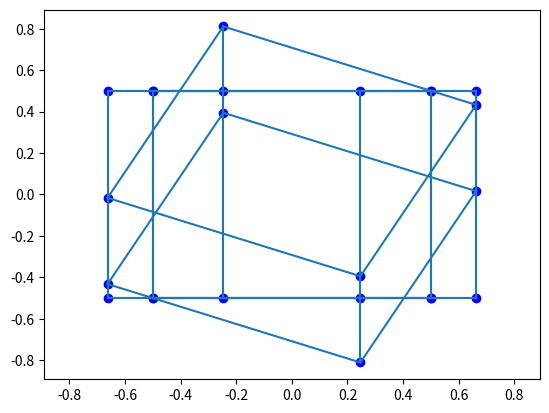

Generate this figure with matplotlib:
from math import sin, cos
# inported below within methods
# import matplotlib.pyplot as plt
# import matplotlib.lines as mlines


class Point2d:
    def __init__(self, x, y):
        self.x = x
        self.y = y
        self.cords = (x, y)


class Point3d:
    def __init__(self, x, y, z):
        self.x = x
        self.y = y
        self.z = z
        self.cords = (x, y, z)

    def rotate(self, axis, angle, rot_center):
        # dejo fijo el eje sobre el que se rota
        if axis == 'x':  # hay que fijar x y el plano de rotacion es (y, z)
            rot_cord_u = 1
            rot_cord_v = 2
            axis_cord = 0
        elif axis == 'y':  # hay que fijar y y el plano de rotacion es (x, z)
            rot_cord_u = 0
            rot_cord_v = 2
            axis_cord = 1
        elif axis == 'z':  # hay que fijar z y el plano de rotacion es (x, y)
            rot_cord_u = 0
            rot_cord_v = 1
            axis_cord = 2
        else:
            return 0

        # guardo valores (u, v) para rotar en el plano y dejo fijo el eje j
        u = self.cords[rot_cord_u]
        v = self.cords[rot_cord_v]
        j = self.cords[axis_cord]

        # guardo el centro de rotacion (u, v) en el plano y dejo fijo el eje j
        rot_center_u = rot_center.cords[rot_cord_u]
        rot_center_v = rot_center.cords[rot_cord_v]

        s = sin(angle)
        c = cos(angle)

        # trasladar el punto al origen
        u -= rot_center_u
        v -= rot_center_v

        # rotar el punto respecto del origen
        u_new = u * c - v * s
        v_new = u * s + v * c

        # trasladar a la pocicion original
        u = u_new + rot_center_u
        v = v_new + rot_center_v

        # aplico los cambios
        if rot_cord_u == 0:
            self.x = u
        elif rot_cord_u == 1:
            self.y = u
        elif rot_cord_u == 2:
            self.z = u
        if rot_cord_v == 0:
            self.x = v
        elif rot_cord_v == 1:
            self.y = v
        elif rot_cord_v == 2:
            self.z = v
        if axis_cord == 0:
            self.x = j
        elif axis_cord == 1:
            self.y = j
        elif axis_cord == 2:
            self.z = j

        self.cords = (self.x, self.y, self.z)


class Face:
    def __init__(self, p1, p2, p3, p4):
        self.p1 = p1
        self.p2 = p2
        self.p3 = p3
        self.p4 = p4

    def rotate(self, axis, angle):
        rot_center = Point3d(0, 0, 0)
        self.p1.rotate(axis, angle, rot_center)
        self.p2.rotate(axis, angle, rot_center)
        self.p3.rotate(axis, angle, rot_center)
        self.p4.rotate(axis, angle, rot_center)

    def mid_point(self):
        x = (self.p1.x + self.p2.x + self.p3.x + self.p4.x) / 4
        y = (self.p1.y + self.p2.y + self.p3.y + self.p4.y) / 4
        z = (self.p1.z + self.p2.z + self.p3.z + self.p4.z) / 4
        return Point3d(x, y, z)


class Cube:
    def __init__(self, radius=.5, location=Point3d(0, 0, 0), rotation=None):
        self.radius = radius
        self.location = location
        self.rotation = rotation
        self.vertex = [
            Point3d(self.radius + self.location.x, self.radius + self.location.y, self.radius + self.location.z),
            Point3d(self.radius + self.location.x, -self.radius + self.location.y, self.radius + self.location.z),
            Point3d(self.radius + self.location.x, -self.radius + self.location.y, -self.radius + self.location.z),
            Point3d(self.radius + self.location.x, self.radius + self.location.y, -self.radius + self.location.z),
            Point3d(-self.radius + self.location.x, self.radius + self.location.y, self.radius + self.location.z),
            Point3d(-self.radius + self.location.x, -self.radius + self.location.y, self.radius + self.location.z),
            Point3d(-self.radius + self.location.x, -self.radius + self.location.y, -self.radius + self.location.z),
            Point3d(-self.radius + self.location.x, self.radius + self.location.y, -self.radius + self.location.z)]
        self.f1 = Face(self.vertex[0], self.vertex[1], self.vertex[2], self.vertex[3])  # fijo x
        self.f2 = Face(self.vertex[4], self.vertex[5], self.vertex[6], self.vertex[7])  # fijo -x
        self.f3 = Face(self.vertex[0], self.vertex[4], self.vertex[7], self.vertex[3])  # fijo y
        self.f4 = Face(self.vertex[1], self.vertex[5], self.vertex[6], self.vertex[2])  # fijo -y
        self.f5 = Face(self.vertex[0], self.vertex[4], self.vertex[5], self.vertex[1])  # fijo z
        self.f6 = Face(self.vertex[3], self.vertex[7], self.vertex[6], self.vertex[2])  # fijo -z
        # los edges son la union de cada punto de la cara f1 y f2 con el punto que le sigue de la misma cara
        # y las uniones entre puntos iguales entre caras
        self.edges = [(self.f1.p1, self.f1.p2),
                      (self.f1.p2, self.f1.p3),
                      (self.f1.p3, self.f1.p4),
                      (self.f1.p4, self.f1.p1),
                      (self.f2.p1, self.f2.p2),
                      (self.f2.p2, self.f2.p3),
                      (self.f2.p3, self.f2.p4),
                      (self.f2.p4, self.f2.p1),
                      (self.f1.p1, self.f2.p1),
                      (self.f1.p2, self.f2.p2),
                      (self.f1.p3, self.f2.p3),
                      (self.f1.p4, self.f2.p4)]

    def rotate(self, axis, angle):
        rot_center = self.location
        for v in self.vertex:
            v.rotate(axis, angle, rot_center)

    def proyect_vertex(self, axis):
        if axis == 'x':  # el resultado es un punto proyectado (y, z)
            rot_cord_u = 1
            rot_cord_v = 2
        elif axis == 'y':  # el resultado es un punto proyectado (x, z)
            rot_cord_u = 0
            rot_cord_v = 2
        elif axis == 'z':  # el resultado es un punto proyectado (x, y)
            rot_cord_u = 0
            rot_cord_v = 1
        else:
            return 0

        # devuelvo un lista de Point2d proyectados en el plano axis
        lis = []
        for v in self.vertex:
            lis.append(Point2d(v.cords[rot_cord_u], v.cords[rot_cord_v]))
        return lis

    def proyect_edges(self, axis):
        if axis == 'x':  # el resultado es un punto proyectado (y, z)
            rot_cord_u = 1
            rot_cord_v = 2
        elif axis == 'y':  # el resultado es un punto proyectado (x, z)
            rot_cord_u = 0
            rot_cord_v = 2
        elif axis == 'z':  # el resultado es un punto proyectado (x, y)
            rot_cord_u = 0
            rot_cord_v = 1
        else:
            return 0

        # devuelvo un lista de pares de Point2d proyectados en el plano axis
        lis = []
        for e in self.edges:
            lis.append((Point2d(e[0].cords[rot_cord_u], e[0].cords[rot_cord_v]),
                        Point2d(e[1].cords[rot_cord_u], e[1].cords[rot_cord_v])))
        return lis

    def proyect_perimeter(self, axis):
        # lis = self.proyectVertex(axis)
        # TODO quedarme con los Point2d en la lista que pertencen al perimetro
        pass

    def shadow_area(self, axis):
        # lis = self.proyectPerimeter(axis)
        pass

    def plot_points_proyection(self, axis):
        import matplotlib.pyplot as plt
        x = []
        y = []
        for p in self.proyect_vertex(axis):
            x.append(p.cords[0])
            y.append(p.cords[1])

        plt.scatter(x, y)

        # set limites x e y iguales para el plot
        ax = plt.gca()
        xmin, xmax = ax.get_xbound()
        ymin, ymax = ax.get_ybound()
        ax.set_xbound(min(xmin, ymin), max(xmax, ymax))
        ax.set_ybound(ax.get_ybound())

        plt.show()

    def plot_cube_proyection(self, axis):
        import matplotlib.pyplot as plt
        import matplotlib.lines as mlines
        ax = plt.gca()
        for e in self.proyect_edges(axis):
            line = mlines.Line2D([e[0].cords[0], e[1].cords[0]], [e[0].cords[1], e[1].cords[1]])
            ax.add_line(line)
        for v in self.proyect_vertex(axis):
            plt.scatter(v.cords[0], v.cords[1], c='b')

        # set limites x e y iguales para el plot
        xmin, xmax = ax.get_xbound()
        ymin, ymax = ax.get_ybound()
        ax.set_xbound(min(xmin, ymin), max(xmax, ymax))
        ax.set_ybound(ax.get_ybound())

        plt.show()


if __name__ == "__main__":
    C = Cube()
    print("Se lo proyecta el cubo sobre el eje Z.")
    C.plot_cube_proyection('z')
    print("Se rota el cubo 2 radianes en el eje Y, luego se lo proyecta sobre Z.")
    C.rotate('y', 2)
    C.plot_cube_proyection('z')
    print("Se vuelver a rotar el cubo 2 radianes en el eje X, luego se lo vuelve proyectar sobre Z.")
    C.rotate('x', 2)
    C.plot_cube_proyection('z')
